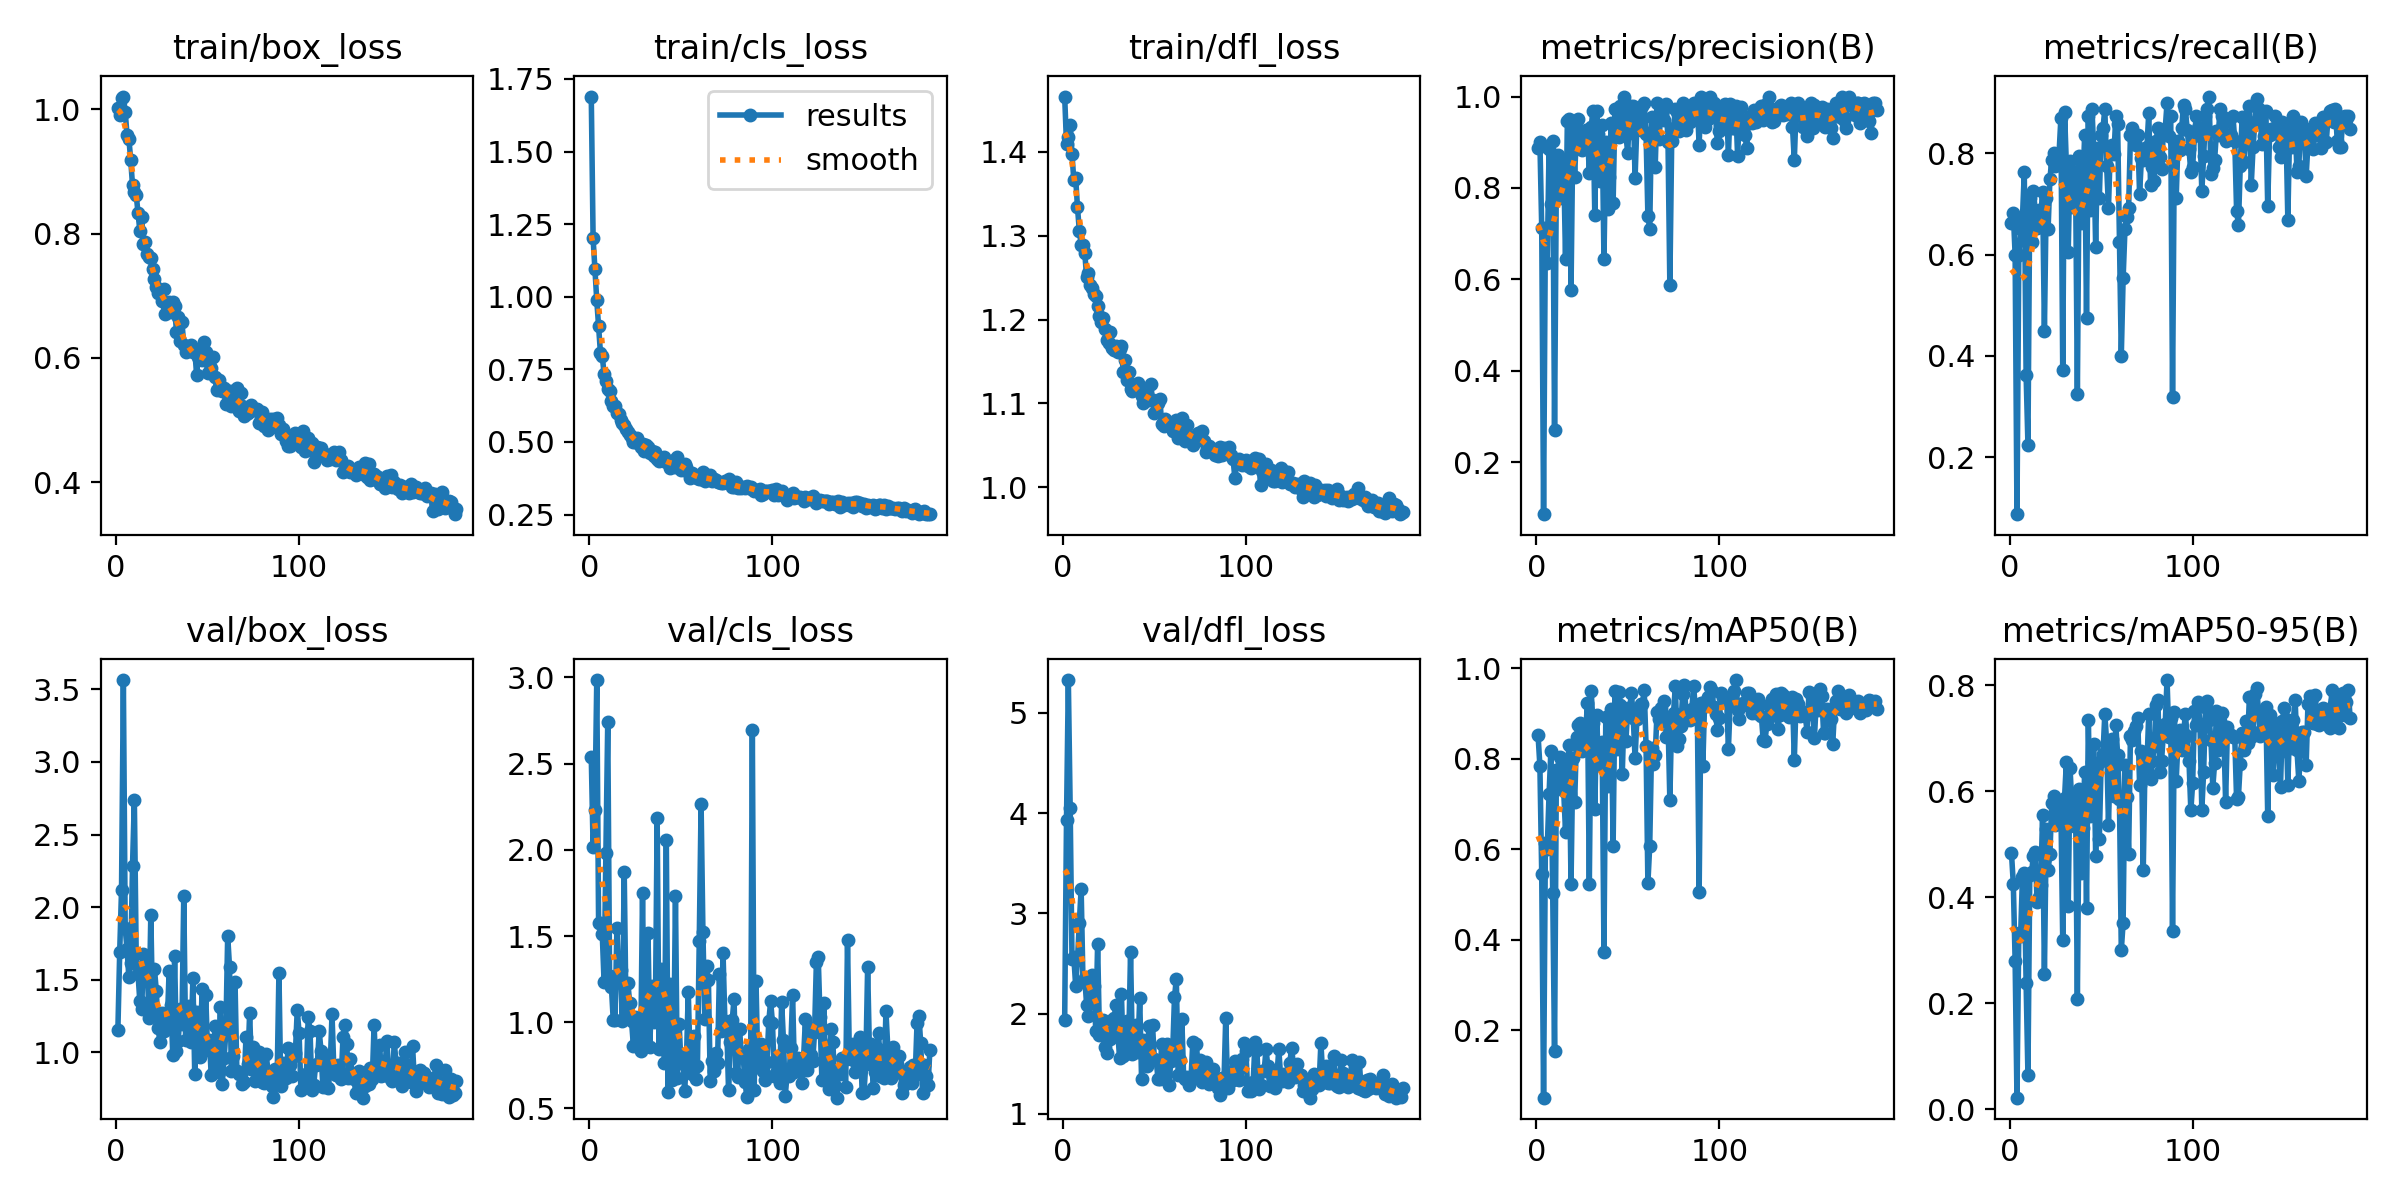

The data file committed next to this chart (first rows):
epoch, time, train/box_loss, train/cls_loss, train/dfl_loss, metrics/precision(B), metrics/recall(B), metrics/mAP50(B), metrics/mAP50-95(B), val/box_loss, val/cls_loss, val/dfl_loss, lr/pg0, lr/pg1, lr/pg2
1, 14.81, 1.003, 1.689, 1.466, 0.8878, 0.6625, 0.8516, 0.4831, 1.15, 2.538, 1.94, 0.0006515, 0.0006515, 0.0006515
2, 28.13, 0.9906, 1.201, 1.41, 0.901, 0.6827, 0.7837, 0.4257, 1.691, 2.015, 3.931, 0.001314, 0.001314, 0.001314
3, 41.53, 1.019, 1.095, 1.418, 0.7116, 0.6, 0.5443, 0.28, 2.119, 2.229, 5.328, 0.001972, 0.001972, 0.001972
4, 54.85, 1.021, 0.9882, 1.432, 0.08654, 0.0875, 0.05101, 0.02195, 3.565, 2.985, 4.054, 0.00198, 0.00198, 0.00198
5, 68.15, 0.9967, 0.9003, 1.398, 0.7115, 0.6, 0.6126, 0.3332, 1.854, 1.574, 2.541, 0.001974, 0.001974, 0.001974
6, 81.38, 0.9591, 0.8076, 1.366, 0.6363, 0.65, 0.5999, 0.3264, 1.711, 1.576, 2.568, 0.001967, 0.001967, 0.001967
7, 94.59, 0.9532, 0.7954, 1.369, 0.885, 0.6734, 0.7214, 0.4393, 1.516, 1.513, 2.277, 0.00196, 0.00196, 0.00196
8, 107.9, 0.9193, 0.7355, 1.334, 0.7642, 0.7625, 0.8172, 0.4459, 1.617, 1.233, 2.537, 0.001954, 0.001954, 0.001954
9, 121.3, 0.8781, 0.7099, 1.306, 0.9022, 0.3625, 0.5026, 0.2379, 2.282, 1.984, 2.906, 0.001947, 0.001947, 0.001947
10, 134.6, 0.8678, 0.6822, 1.289, 0.2716, 0.225, 0.1532, 0.06421, 2.738, 2.742, 3.245, 0.001941, 0.001941, 0.001941
11, 147.9, 0.8629, 0.676, 1.289, 0.8274, 0.7125, 0.7746, 0.4413, 1.68, 1.267, 2.322, 0.001934, 0.001934, 0.001934
12, 161.2, 0.8336, 0.6414, 1.279, 0.8723, 0.625, 0.749, 0.4483, 1.541, 1.206, 2.352, 0.001927, 0.001927, 0.001927
13, 174.6, 0.8049, 0.6245, 1.251, 0.7783, 0.725, 0.8037, 0.4783, 1.35, 1.012, 2.085, 0.001921, 0.001921, 0.001921
14, 187.8, 0.8273, 0.6236, 1.256, 0.8593, 0.6869, 0.7916, 0.4849, 1.296, 1.015, 1.981, 0.001914, 0.001914, 0.001914
15, 201.2, 0.783, 0.5998, 1.241, 0.8528, 0.6519, 0.7286, 0.392, 1.678, 1.545, 2.234, 0.001908, 0.001908, 0.001908
16, 214.4, 0.786, 0.5966, 1.238, 0.6441, 0.6875, 0.6385, 0.3998, 1.605, 1.233, 2.382, 0.001901, 0.001901, 0.001901
17, 227.7, 0.7672, 0.5749, 1.231, 0.9473, 0.6736, 0.7843, 0.4223, 1.601, 1.303, 2.281, 0.001894, 0.001894, 0.001894
18, 241, 0.7623, 0.5642, 1.228, 0.9507, 0.723, 0.83, 0.5545, 1.237, 1.007, 1.824, 0.001888, 0.001888, 0.001888
19, 254.5, 0.7603, 0.5602, 1.216, 0.5766, 0.45, 0.5236, 0.2549, 1.947, 1.871, 2.696, 0.001881, 0.001881, 0.001881
20, 267.8, 0.7427, 0.5435, 1.205, 0.9158, 0.7125, 0.8003, 0.5283, 1.257, 1.043, 1.79, 0.001875, 0.001875, 0.001875
21, 281.1, 0.7265, 0.5356, 1.197, 0.825, 0.65, 0.7039, 0.4514, 1.572, 1.229, 1.877, 0.001868, 0.001868, 0.001868
22, 294.5, 0.7148, 0.5248, 1.202, 0.9298, 0.75, 0.8479, 0.4823, 1.422, 1.109, 1.937, 0.001861, 0.001861, 0.001861
23, 307.8, 0.7052, 0.515, 1.188, 0.9512, 0.7875, 0.8736, 0.5775, 1.165, 1.006, 1.667, 0.001855, 0.001855, 0.001855
24, 321.2, 0.7046, 0.4996, 1.176, 0.9155, 0.8, 0.8787, 0.5907, 1.066, 0.8647, 1.613, 0.001848, 0.001848, 0.001848
25, 334.7, 0.6923, 0.5011, 1.173, 0.8841, 0.775, 0.816, 0.536, 1.267, 1.029, 1.886, 0.001842, 0.001842, 0.001842
26, 348, 0.7116, 0.5139, 1.185, 0.9001, 0.7884, 0.8624, 0.5589, 1.146, 0.9104, 1.748, 0.001835, 0.001835, 0.001835
27, 361.4, 0.6701, 0.4959, 1.167, 0.9258, 0.8, 0.8611, 0.5576, 1.254, 0.9173, 1.933, 0.001828, 0.001828, 0.001828
28, 376, 0.683, 0.4814, 1.163, 0.9206, 0.8702, 0.9219, 0.5702, 1.198, 0.8341, 1.954, 0.001822, 0.001822, 0.001822
29, 390.7, 0.6908, 0.492, 1.168, 0.8325, 0.3729, 0.5231, 0.3194, 1.559, 1.748, 2.086, 0.001815, 0.001815, 0.001815
30, 405.3, 0.6732, 0.4701, 1.161, 0.9339, 0.8827, 0.9504, 0.588, 1.323, 0.8638, 1.818, 0.001809, 0.001809, 0.001809
31, 420, 0.6905, 0.4885, 1.165, 0.9688, 0.7763, 0.8781, 0.6552, 0.983, 1.006, 1.556, 0.001802, 0.001802, 0.001802
32, 434.7, 0.6832, 0.4829, 1.168, 0.74, 0.6049, 0.6881, 0.3829, 1.66, 1.52, 2.198, 0.001795, 0.001795, 0.001795
33, 449.3, 0.6421, 0.4636, 1.138, 0.9692, 0.786, 0.8954, 0.6438, 1.009, 0.859, 1.582, 0.001789, 0.001789, 0.001789
34, 463.8, 0.6663, 0.4705, 1.152, 0.9174, 0.6941, 0.7857, 0.5748, 1.075, 1.21, 1.6, 0.001782, 0.001782, 0.001782
35, 478.6, 0.6279, 0.4513, 1.128, 0.8156, 0.7375, 0.8268, 0.5339, 1.299, 1.001, 1.924, 0.001776, 0.001776, 0.001776
36, 493.2, 0.6582, 0.4659, 1.137, 0.9374, 0.7625, 0.8362, 0.5856, 1.197, 1.023, 1.72, 0.001769, 0.001769, 0.001769
37, 507.9, 0.621, 0.442, 1.117, 0.6438, 0.325, 0.3731, 0.2086, 2.075, 2.182, 2.612, 0.001762, 0.001762, 0.001762
38, 522.5, 0.6099, 0.4357, 1.115, 0.9009, 0.7958, 0.8923, 0.6045, 1.085, 0.847, 1.594, 0.001756, 0.001756, 0.001756
39, 537.1, 0.6158, 0.4407, 1.12, 0.7549, 0.6625, 0.7396, 0.4454, 1.216, 1.31, 1.683, 0.001749, 0.001749, 0.001749
40, 551.7, 0.6142, 0.437, 1.119, 0.8244, 0.7375, 0.8318, 0.5305, 1.316, 1.083, 1.888, 0.001743, 0.001743, 0.001743
41, 566.3, 0.62, 0.449, 1.125, 0.9419, 0.8375, 0.9099, 0.6362, 1.068, 0.7624, 1.62, 0.001736, 0.001736, 0.001736
42, 580.8, 0.6091, 0.4313, 1.115, 0.7664, 0.475, 0.607, 0.3804, 1.511, 2.055, 2.157, 0.001729, 0.001729, 0.001729
43, 595.3, 0.6144, 0.4331, 1.109, 0.9722, 0.8739, 0.9501, 0.734, 0.8465, 0.5971, 1.353, 0.001723, 0.001723, 0.001723
44, 610, 0.5729, 0.4098, 1.1, 0.9318, 0.6875, 0.8213, 0.5531, 1.276, 1.22, 1.736, 0.001716, 0.001716, 0.001716
45, 624.5, 0.6013, 0.4187, 1.107, 0.9114, 0.8875, 0.9472, 0.656, 1.11, 0.6626, 1.706, 0.00171, 0.00171, 0.00171
46, 639.1, 0.6021, 0.4373, 1.109, 0.9801, 0.8, 0.9194, 0.6884, 0.9662, 0.781, 1.481, 0.001703, 0.001703, 0.001703
47, 653.7, 0.5972, 0.4122, 1.104, 0.9248, 0.6152, 0.7657, 0.4786, 1.432, 1.732, 1.876, 0.001696, 0.001696, 0.001696
48, 668.4, 0.6248, 0.4484, 1.123, 1, 0.8112, 0.9062, 0.6498, 1.051, 0.6765, 1.535, 0.00169, 0.00169, 0.00169
49, 683, 0.61, 0.4263, 1.104, 0.9154, 0.7125, 0.84, 0.5105, 1.396, 0.9913, 1.884, 0.001683, 0.001683, 0.001683
50, 697.5, 0.576, 0.4046, 1.089, 0.8762, 0.8375, 0.9118, 0.6569, 1.016, 0.7643, 1.55, 0.001677, 0.001677, 0.001677
51, 712, 0.5967, 0.4148, 1.103, 0.9804, 0.85, 0.9079, 0.6703, 1.083, 0.8085, 1.539, 0.00167, 0.00167, 0.00167
52, 726.6, 0.584, 0.4225, 1.101, 0.9682, 0.8875, 0.9451, 0.746, 0.843, 0.5998, 1.349, 0.001663, 0.001663, 0.001663
53, 741.3, 0.6012, 0.4135, 1.105, 0.9791, 0.775, 0.8908, 0.6925, 0.8577, 0.7874, 1.35, 0.001657, 0.001657, 0.001657
54, 755.9, 0.5685, 0.3952, 1.076, 0.822, 0.693, 0.8013, 0.5366, 1.182, 1.175, 1.698, 0.00165, 0.00165, 0.00165
55, 770.5, 0.5488, 0.3761, 1.073, 0.9419, 0.8108, 0.8875, 0.6677, 0.9366, 0.7759, 1.504, 0.001644, 0.001644, 0.001644
56, 785, 0.5645, 0.393, 1.082, 0.9561, 0.8164, 0.9075, 0.6988, 0.8608, 0.6973, 1.414, 0.001637, 0.001637, 0.001637
57, 799.6, 0.5519, 0.3873, 1.076, 0.9274, 0.7981, 0.921, 0.5916, 1.308, 0.9212, 1.701, 0.00163, 0.00163, 0.00163
58, 814.2, 0.5466, 0.3794, 1.074, 0.98, 0.875, 0.9208, 0.7255, 0.7773, 0.6681, 1.291, 0.001624, 0.001624, 0.001624
59, 828.8, 0.5521, 0.3765, 1.072, 0.9856, 0.8573, 0.9515, 0.6692, 0.9569, 0.7447, 1.527, 0.001617, 0.001617, 0.001617
60, 843.4, 0.5259, 0.372, 1.068, 0.9183, 0.625, 0.8289, 0.5849, 1.135, 1.474, 1.608, 0.001611, 0.001611, 0.001611
... 126 more rows
